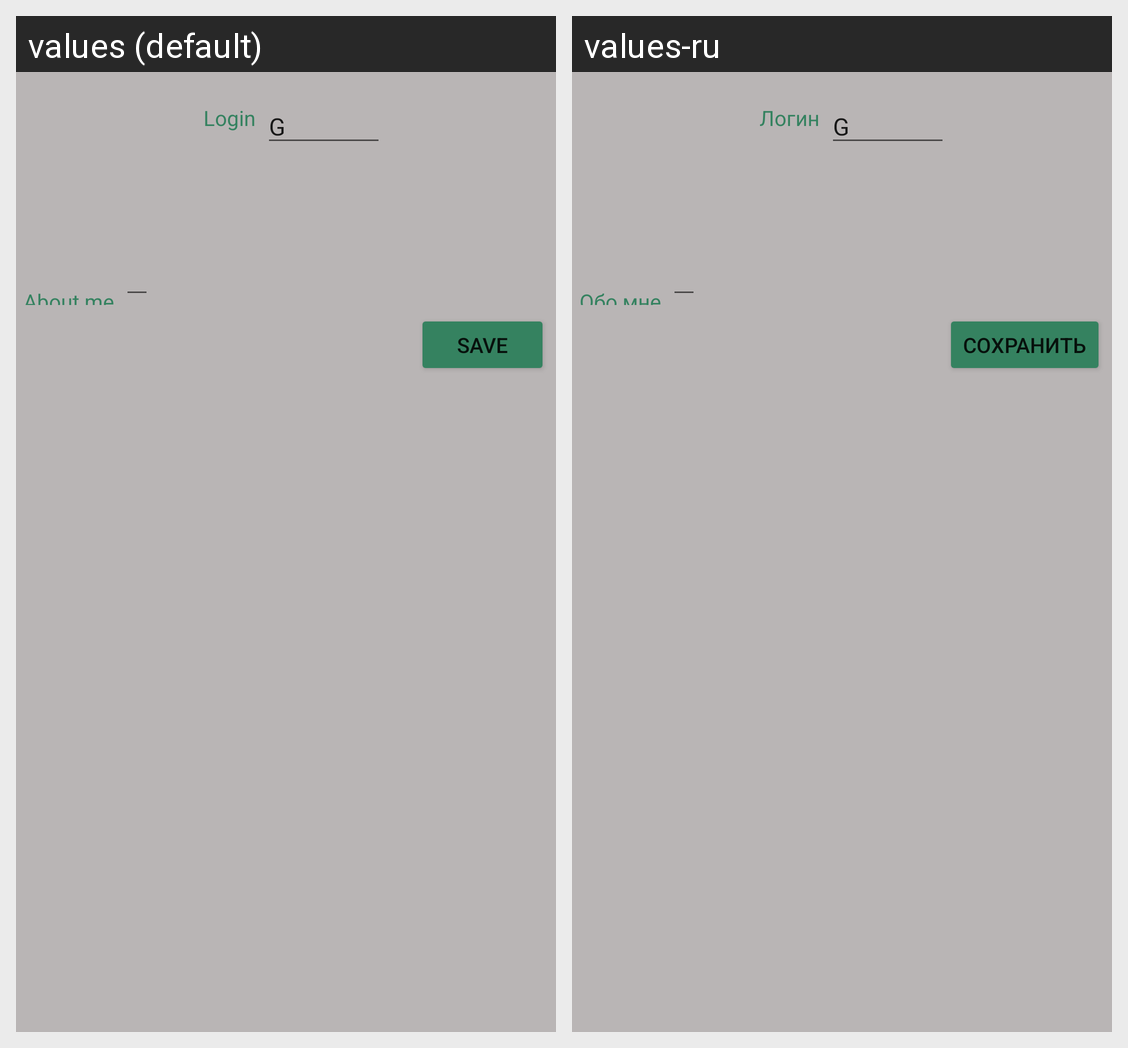

The same Android screen rendered under two of its app's locales, left to right. List the strings drawn on it with the default value and each locale's translation.
Android screen res/layout/activity_user.xml rendered under 2 locales, left to right: values (default), values-ru. Device: Nexus 5 (rendered at 1080×1920; each locale shown at half size, 540×960, under a caption strip naming it); theme AppTheme.NoToolBar.
Strings drawn on this screen, with the default value and each locale's value (text and hints the layout hard-codes, and strings that could not be matched under every locale, appear in the picture but are not listed):

login
  values: Login
  values-ru: Логин

aboutMe
  values: About me
  values-ru: Обо мне

saveChange
  values: Save
  values-ru: Сохранить
